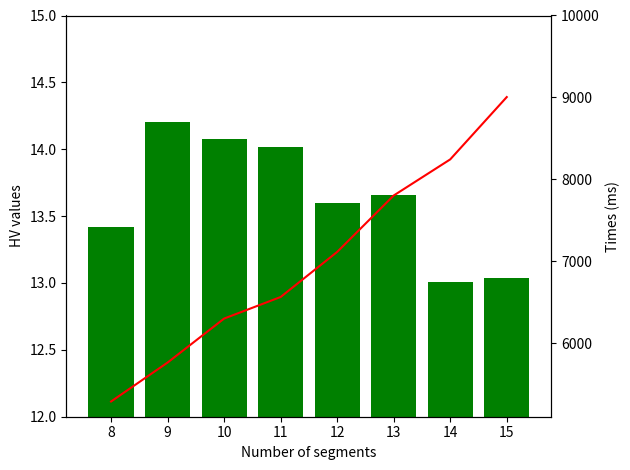

Here is the Python script that generated this plot:
import matplotlib.pyplot as plt
import numpy as np

# plt.rcParams["figure.figsize"] = [7.50, 3.50]
plt.rcParams["figure.autolayout"] = True

HV = np.array([13.42, 14.2, 14.08, 14.02, 13.6, 13.66, 13.01, 13.04])
time = np.array([5292.05, 5767.1, 6303.6, 6566.7,
                7116.4, 7804.45, 8245.05, 9005.2])
title = ["8", "9", "10", "11", "12", "13", "14", "15"]
ax1 = plt.subplot()
l1 = ax1.bar(title, HV, color='green')
ax2 = ax1.twinx()
l2 = ax2.plot(time, color='red')
# ax1.setylim
ax1.set_ylabel("HV values")
ax2.set_ylabel("Times (ms)")
ax2.set_ylim(top=10000)
ax1.set_ylim(bottom=12, top=15)
ax1.set_xlabel("Number of segments")
# plt.legend([l1, l2], ["HV", "time"])

plt.show()
